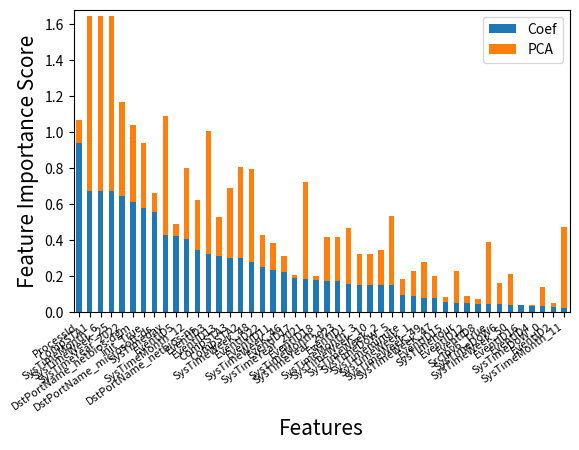

Here is the Python script that generated this plot:
import matplotlib.pyplot as plt
import numpy as np
import pandas as pd

# create data
df = pd.DataFrame(
    [
        ["ProcessId", 0.938707, 0.131629],
        ["CompSTA1", 0.671768, 0.97732],
        ["SysTimeMonth_6", 0.671768, 0.97732],
        ["SysTimeWeek_25", 0.671768, 0.97732],
        ["SysTimeYear_2022", 0.644611, 0.52697],
        ["DstPortName_netbios-dgm", 0.614198, 0.425863],
        ["Init_True", 0.581108, 0.361841],
        ["DstPortName_microsoft-ds", 0.555811, 0.108113],
        ["SysTimeday", 0.428025, 0.660785],
        ["EventID5", 0.424617, 0.066464],
        ["SysTimeMonth_12", 0.406318, 0.396795],
        ["DstPortName_netbios-ns", 0.34378, 0.282503],
        ["EventID3", 0.324176, 0.685845],
        ["EventID13", 0.314004, 0.216361],
        ["CompSTA3", 0.302525, 0.387711],
        ["CompSTA2", 0.299937, 0.506158],
        ["SysTimeWeek_48", 0.279761, 0.517776],
        ["EventID22", 0.251431, 0.177107],
        ["EventID11", 0.231781, 0.152359],
        ["SysTimeWeek_46", 0.224268, 0.088499],
        ["EventID17", 0.191692, 0.01457],
        ["SysTimeYear_2021", 0.182975, 0.54303],
        ["EventID18", 0.181182, 0.022548],
        ["SysTimeMonth_1", 0.175161, 0.24006],
        ["SysTimeYear_2023", 0.175161, 0.24006],
        ["EventID1", 0.155295, 0.313569],
        ["SysTimeMonth_3", 0.152727, 0.170713],
        ["SysTimeWeek_10", 0.152727, 0.170713],
        ["SysTimeWeek_2", 0.151823, 0.194818],
        ["SysTimeDoW_5", 0.148806, 0.384821],
        ["SysTimeminute", 0.094598, 0.087914],
        ["SysTimeWeek_1", 0.089097, 0.139639],
        ["SysTimeWeek_49", 0.078424, 0.197668],
        ["SysTimeWeek_47", 0.077554, 0.122149],
        ["EventID15", 0.057299, 0.028739],
        ["SysTimehour", 0.049749, 0.179999],
        ["EventID12", 0.048199, 0.042263],
        ["EventID8", 0.046988, 0.02782],
        ["SrcIpv6_True", 0.044832, 0.344724],
        ["SysTimeDoW6", 0.043931, 0.117577],
        ["SysTimeWeek_50", 0.040381, 0.170286],
        ["EventID16", 0.040285, 0.001305],
        ["EventID4", 0.033271, 0.009152],
        ["SysTimeDoW_0", 0.031521, 0.110259],
        ["EventID2", 0.02807, 0.020793],
        ["SysTimeMonth_11", 0.020581, 0.455022]
        # ,
        # ["EventID255", 0.014853, 0.004293]
        # ,
        # ["EventID6", 0.012909, 0.009616],
        # ["DstPortName_ntp", 0, 0],
    ],
    columns=["Feature Importance Method", "Coef", "PCA"],
)
# view data
print(df)

# plot data in stack manner of bar type
df.plot(x="Feature Importance Method", kind="bar", stacked=True)
plt.xlabel('Features', fontsize=15)
plt.ylabel('Feature Importance Score', fontsize=15)
plt.subplots_adjust(bottom=0.25)
plt.margins(0.02)
# plt.ylim(bottom=-1.5, top=1.2)
plt.xticks(rotation=35, fontsize=8, ha="right")
# plt.xticks(rotation='vertical')
plt.show()
